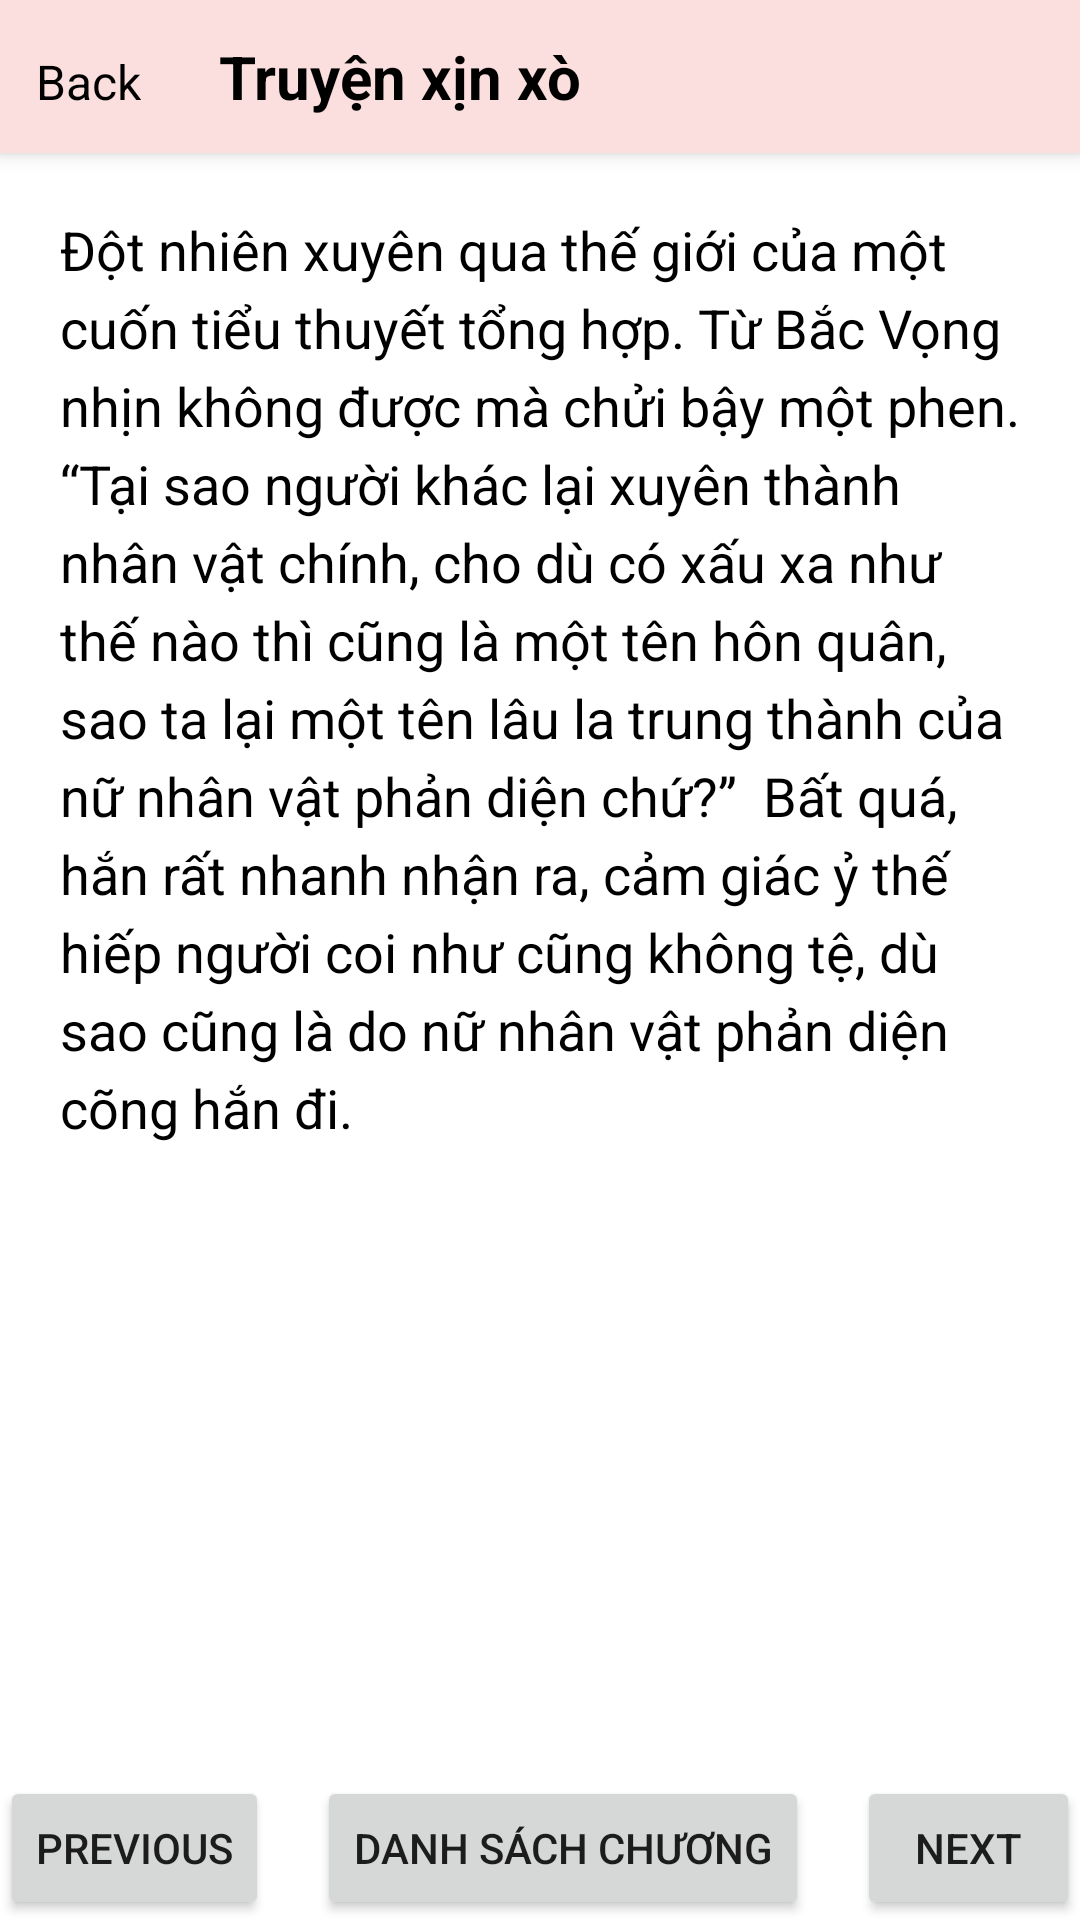

Produce the Android XML layout that renders to this screen, including the resource entries it uses.
<!-- AndroidManifest.xml: application theme Theme.FoodieMap -->
<!-- res/layout/activity_story.xml -->
<?xml version="1.0" encoding="utf-8"?>
<androidx.constraintlayout.widget.ConstraintLayout xmlns:android="http://schemas.android.com/apk/res/android"
    xmlns:app="http://schemas.android.com/apk/res-auto"
    xmlns:tools="http://schemas.android.com/tools"
    android:id="@+id/main"
    android:layout_width="match_parent"
    android:layout_height="match_parent"
    tools:context=".StoryActivity">

    
    <LinearLayout
        android:id="@+id/toolbar"
        android:layout_width="match_parent"
        android:layout_height="wrap_content"
        android:background="#FBDEDE"
        android:elevation="4dp"
        android:orientation="horizontal"
        android:padding="12dp"
        tools:ignore="MissingConstraints">

        
        <TextView
            android:id="@+id/back_icon"
            android:layout_width="wrap_content"
            android:layout_height="wrap_content"
            android:gravity="center_vertical"
            android:paddingEnd="10dp"
            android:text="Back"
            android:textColor="#000000"
            android:textSize="16sp" />

        
        <TextView
            android:layout_width="wrap_content"
            android:layout_height="wrap_content"
            android:layout_marginStart="16dp"
            android:gravity="center_vertical"
            android:text="Truyện xịn xò"
            android:textColor="#000000"
            android:textSize="20sp"
            android:textStyle="bold" />
    </LinearLayout>

    
    <ScrollView
        android:id="@+id/scrollView"
        android:layout_width="0dp"
        android:layout_height="0dp"
        android:paddingLeft="20dp"
        android:paddingTop="20dp"
        android:paddingRight="20dp"
        android:paddingBottom="50dp"
        app:layout_constraintBottom_toBottomOf="parent"
        app:layout_constraintEnd_toEndOf="parent"
        app:layout_constraintStart_toStartOf="parent"
        app:layout_constraintTop_toBottomOf="@id/toolbar">

        <TextView
            android:id="@+id/story_content"
            android:layout_width="match_parent"
            android:layout_height="wrap_content"
            android:lineSpacingExtra="5dp"
            android:text="Đột nhiên xuyên qua thế giới của một cuốn tiểu thuyết tổng hợp. Từ Bắc Vọng nhịn không được mà chửi bậy một phen.

“Tại sao người khác lại xuyên thành nhân vật chính, cho dù có xấu xa như thế nào thì cũng là một tên hôn quân, sao ta lại một tên lâu la trung thành của nữ nhân vật phản diện chứ?”

Bất quá, hắn rất nhanh nhận ra, cảm giác ỷ thế hiếp người coi như cũng không tệ, dù sao cũng là do nữ nhân vật phản diện cõng hắn đi."
            android:textColor="#000000"
            android:textSize="18sp" />
    </ScrollView>

    
    <LinearLayout
        android:layout_width="match_parent"
        android:layout_height="wrap_content"
        android:gravity="center"
        android:orientation="horizontal"
        app:layout_constraintBottom_toBottomOf="@id/scrollView">

        <Button
            android:id="@+id/btn_prev"
            android:layout_width="wrap_content"
            android:layout_height="wrap_content"
            android:text="Previous" />

        <Button
            android:id="@+id/btn_chapter_list"
            android:layout_width="wrap_content"
            android:layout_height="wrap_content"
            android:layout_marginHorizontal="16dp"
            android:text="Danh sách chương" />

        <Button
            android:id="@+id/btn_next"
            android:layout_width="wrap_content"
            android:layout_height="wrap_content"
            android:text="Next" />
    </LinearLayout>

</androidx.constraintlayout.widget.ConstraintLayout>
<!-- resources referenced by this layout -->
<resources>
  <style name="Theme.FoodieMap" parent="Theme.MaterialComponents.DayNight.NoActionBar">
  		
  		<item name="colorPrimary">@color/purple_500</item>
  		<item name="colorPrimaryVariant">@color/purple_700</item>
  		<item name="colorOnPrimary">@color/white</item>
  		
  		<item name="colorSecondary">@color/teal_200</item>
  		<item name="colorSecondaryVariant">@color/teal_700</item>
  		<item name="colorOnSecondary">@color/black</item>
  		
  		<item name="android:statusBarColor">?attr/colorPrimaryVariant</item>
  		
  	</style>
  <color name="purple_500">#FF6200EE</color>
  <color name="purple_700">#FF3700B3</color>
  <color name="white">#FFFFFFFF</color>
  <color name="teal_200">#FF03DAC5</color>
  <color name="teal_700">#FF018786</color>
  <color name="black">#FF000000</color>
</resources>
